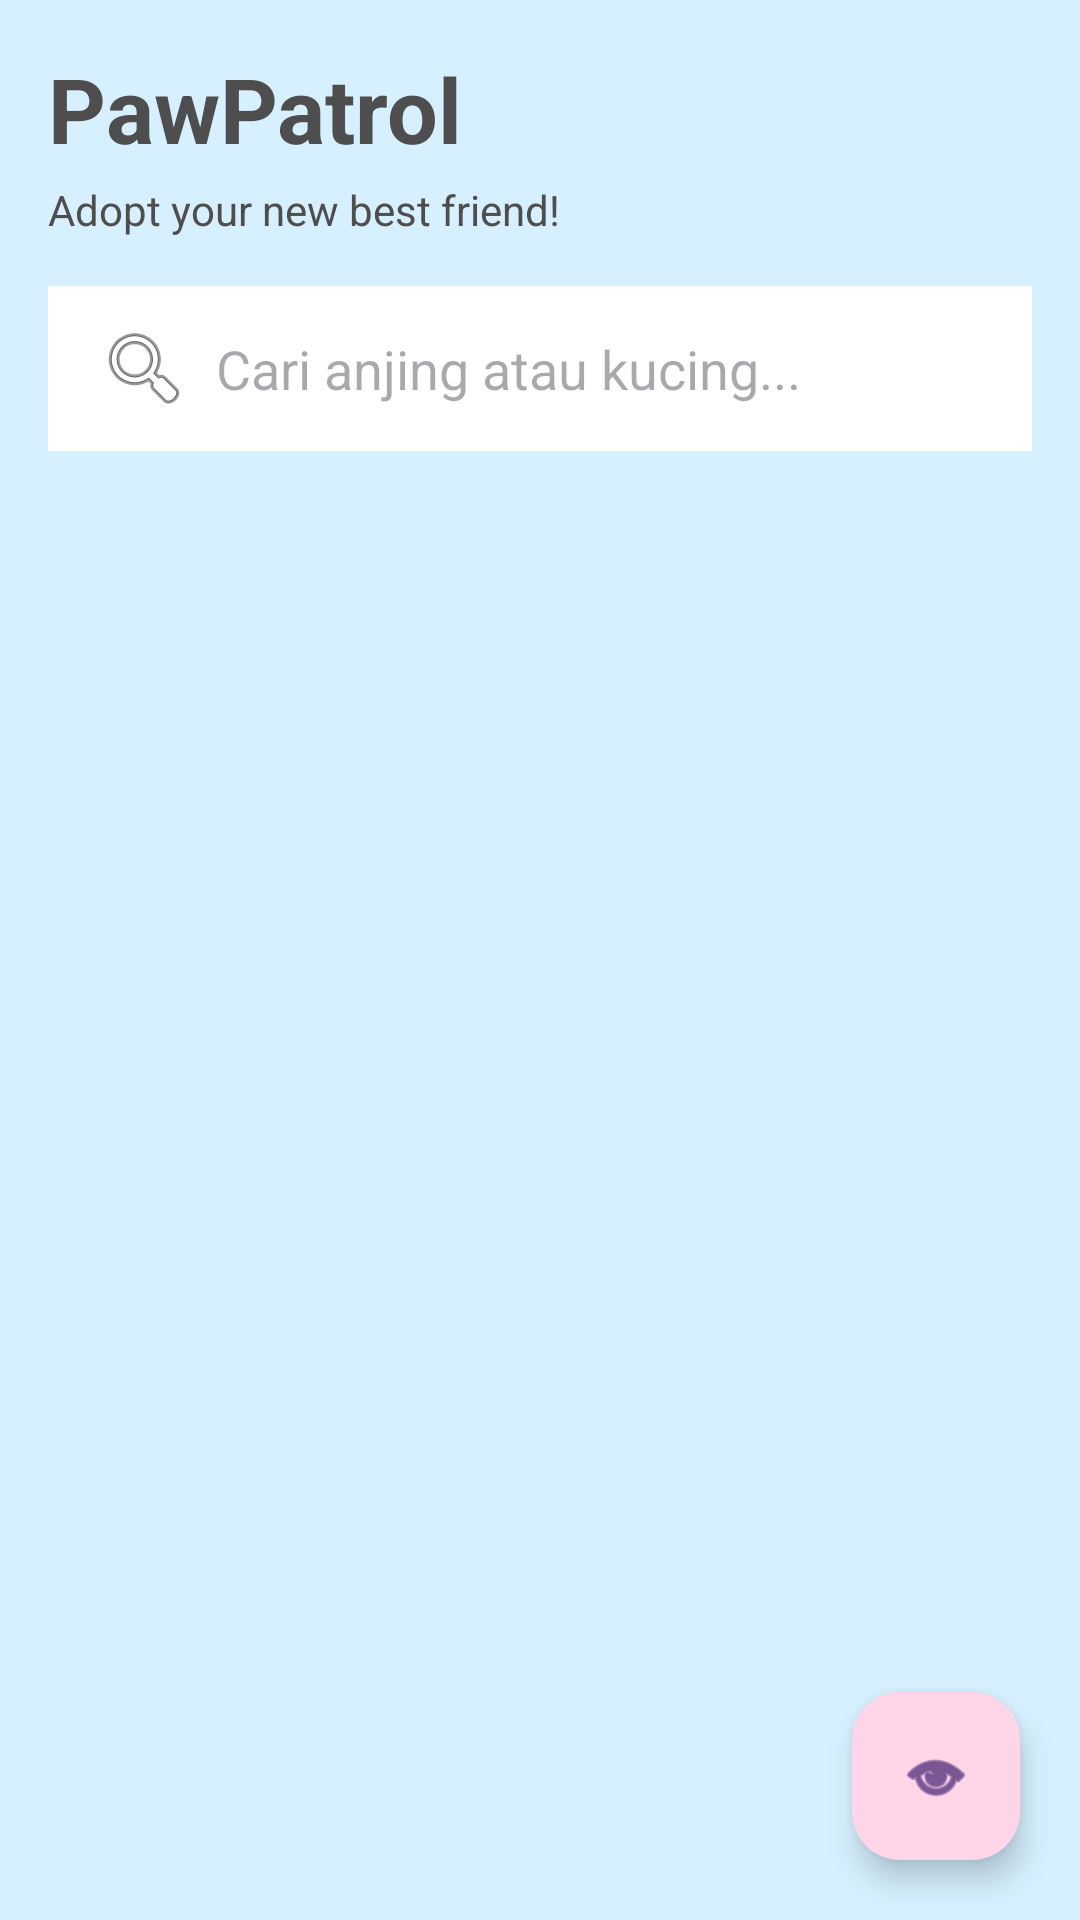

The Android layout XML behind this screen, and the referenced resources:
<!-- AndroidManifest.xml: activity theme Theme.APK_KatalogProduk -->
<!-- res/layout/activity_main.xml -->
<?xml version="1.0" encoding="utf-8"?>
<RelativeLayout
    xmlns:android="http://schemas.android.com/apk/res/android"
    xmlns:app="http://schemas.android.com/apk/res-auto"
    android:layout_width="match_parent"
    android:layout_height="match_parent"
    android:background="#D6F0FF">

    <LinearLayout
        android:layout_width="match_parent"
        android:layout_height="match_parent"
        android:orientation="vertical"
        android:padding="16dp">

        <TextView
            android:layout_width="wrap_content"
            android:layout_height="wrap_content"
            android:text="PawPatrol"
            android:textSize="30sp"
            android:textStyle="bold"
            android:textColor="#4E4E4E"/>

        <TextView
            android:layout_width="wrap_content"
            android:layout_height="wrap_content"
            android:text="Adopt your new best friend!"
            android:textSize="14sp"
            android:textColor="#4E4E4E"
            android:layout_marginTop="4dp"/>

        <EditText
            android:id="@+id/etSearch"
            android:layout_width="match_parent"
            android:layout_height="55dp"
            android:layout_marginTop="16dp"
            android:hint="Cari anjing atau kucing..."
            android:paddingStart="16dp"
            android:background="#FFFFFF"
            android:drawableStart="@android:drawable/ic_menu_search"
            android:drawablePadding="8dp"/>

        <androidx.recyclerview.widget.RecyclerView
            android:id="@+id/recyclerView"
            android:layout_width="match_parent"
            android:layout_height="match_parent"
            android:layout_marginTop="16dp"/>

    </LinearLayout>

    <com.google.android.material.floatingactionbutton.FloatingActionButton
        android:id="@+id/fabCart"
        android:layout_width="wrap_content"
        android:layout_height="wrap_content"
        android:layout_alignParentBottom="true"
        android:layout_alignParentEnd="true"
        android:layout_margin="20dp"
        android:src="@android:drawable/ic_menu_view"
        app:backgroundTint="#FFD6E8"/>

</RelativeLayout>
<!-- resources referenced by this layout -->
<resources>
  <style name="Theme.APK_KatalogProduk" parent="Theme.Material3.DayNight.NoActionBar" />
</resources>
